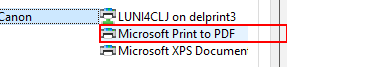
Task: Robotic Enterprise Framework
Workflow: ViaPDF

Step 1: click on the list item 'Microsoft Print to PDF' in window 'Print' (iexplore.exe)

Step 2: click in window 'Print' (iexplore.exe) (no picture)

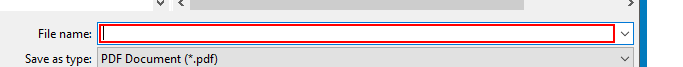
Step 3: type "[Environment.CurrentDirectory + "\PDF\mypdf"]" in window 'Save Print Output As' (iexplore.exe)

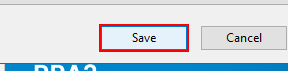
Step 4: click in window 'Save Print Output As' (iexplore.exe)
